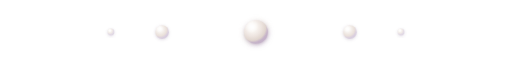
t = 0.00 s
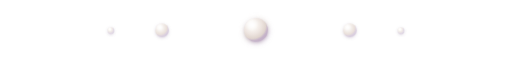
t = 2.00 s
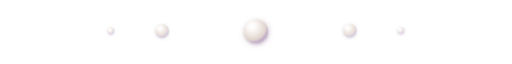
t = 2.50 s
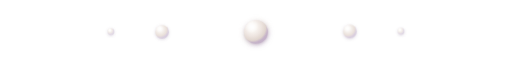
t = 3.00 s
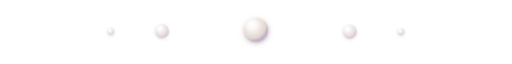
t = 4.00 s
t = 5.00 s: frame unchanged from t = 2.00 s, image omitted

The animated SVG that drew these frames (rendered in a browser with its animation timeline set to each time). Animation: 5 CSS @keyframes rules; one cycle of 6.00 s, repeats indefinitely.

<svg xmlns="http://www.w3.org/2000/svg" viewBox="0 0 600 60" width="600" height="60">
  <defs>
    <radialGradient id="pearl-lg" cx="35%" cy="30%" r="65%">
      <stop offset="0%" style="stop-color:#FFFFFF;stop-opacity:1" />
      <stop offset="30%" style="stop-color:#F8F4F0;stop-opacity:1" />
      <stop offset="60%" style="stop-color:#EDE4DF;stop-opacity:1" />
      <stop offset="85%" style="stop-color:#E0D5CE;stop-opacity:1" />
      <stop offset="100%" style="stop-color:#C4B1C9;stop-opacity:0.9" />
    </radialGradient>
    <radialGradient id="pearl-md" cx="35%" cy="30%" r="65%">
      <stop offset="0%" style="stop-color:#FFFFFF;stop-opacity:1" />
      <stop offset="40%" style="stop-color:#F5F0EC;stop-opacity:1" />
      <stop offset="75%" style="stop-color:#EAE0DA;stop-opacity:1" />
      <stop offset="100%" style="stop-color:#D6CADD;stop-opacity:0.85" />
    </radialGradient>
    <radialGradient id="pearl-sm" cx="35%" cy="30%" r="65%">
      <stop offset="0%" style="stop-color:#FFFFFF;stop-opacity:1" />
      <stop offset="50%" style="stop-color:#F0EAE4;stop-opacity:1" />
      <stop offset="100%" style="stop-color:#D6CADD;stop-opacity:0.8" />
    </radialGradient>
    <radialGradient id="pearl-shine" cx="30%" cy="25%" r="30%">
      <stop offset="0%" style="stop-color:#FFFFFF;stop-opacity:0.95" />
      <stop offset="100%" style="stop-color:#FFFFFF;stop-opacity:0" />
    </radialGradient>
    <filter id="pearl-shadow" x="-30%" y="-30%" width="160%" height="160%">
      <feDropShadow dx="0" dy="1" stdDeviation="2" flood-color="#A899B0" flood-opacity="0.4" />
    </filter>
    <filter id="glow" x="-50%" y="-50%" width="200%" height="200%">
      <feGaussianBlur stdDeviation="3" result="blur" />
      <feMerge>
        <feMergeNode in="blur" />
        <feMergeNode in="SourceGraphic" />
      </feMerge>
    </filter>
    <linearGradient id="line-grad" x1="0%" y1="0%" x2="100%" y2="0%">
      <stop offset="0%" style="stop-color:#C4B1C9;stop-opacity:0" />
      <stop offset="10%" style="stop-color:#C4B1C9;stop-opacity:0.4" />
      <stop offset="50%" style="stop-color:#A899B0;stop-opacity:0.8" />
      <stop offset="90%" style="stop-color:#C4B1C9;stop-opacity:0.4" />
      <stop offset="100%" style="stop-color:#C4B1C9;stop-opacity:0" />
    </linearGradient>
  </defs>

  <style>
    @keyframes float-center {
      0%, 100% { transform: translateY(0); }
      50% { transform: translateY(-3px); }
    }
    @keyframes float-side {
      0%, 100% { transform: translateY(0); }
      50% { transform: translateY(-2px); }
    }
    @keyframes float-accent {
      0%, 100% { transform: translateY(0); }
      50% { transform: translateY(-1.5px); }
    }
    @keyframes shimmer {
      0%, 100% { opacity: 0.7; }
      50% { opacity: 1; }
    }
    @keyframes line-draw {
      0% { stroke-dashoffset: 500; }
      100% { stroke-dashoffset: 0; }
    }
    .center-pearl {
      animation: float-center 3s ease-in-out infinite;
      transform-origin: 300px 30px;
    }
    .left-pearl {
      animation: float-side 3s ease-in-out infinite 0.3s;
      transform-origin: 190px 30px;
    }
    .right-pearl {
      animation: float-side 3s ease-in-out infinite 0.6s;
      transform-origin: 410px 30px;
    }
    .accent-left {
      animation: float-accent 3s ease-in-out infinite 0.5s;
      transform-origin: 130px 30px;
    }
    .accent-right {
      animation: float-accent 3s ease-in-out infinite 0.8s;
      transform-origin: 470px 30px;
    }
    .divider-line {
      stroke-dasharray: 500;
      animation: line-draw 2s ease-out forwards, shimmer 4s ease-in-out infinite 2s;
    }
  </style>

  <!-- connecting line -->
  <line class="divider-line" x1="40" y1="30" x2="560" y2="30" stroke="url(#line-grad)" stroke-width="1.5" />

  <!-- accent pearl far left -->
  <g class="accent-left">
    <circle cx="130" cy="30" r="4" fill="url(#pearl-sm)" opacity="0.85" filter="url(#pearl-shadow)" />
    <circle cx="130" cy="30" r="4" fill="url(#pearl-shine)" />
  </g>

  <!-- small pearl left -->
  <g class="left-pearl">
    <circle cx="190" cy="30" r="8" fill="url(#pearl-md)" filter="url(#pearl-shadow)" />
    <circle cx="190" cy="30" r="8" fill="url(#pearl-shine)" />
  </g>

  <!-- center pearl -->
  <g class="center-pearl" filter="url(#glow)">
    <circle cx="300" cy="30" r="14" fill="url(#pearl-lg)" filter="url(#pearl-shadow)" />
    <circle cx="300" cy="30" r="14" fill="url(#pearl-shine)" />
  </g>

  <!-- small pearl right -->
  <g class="right-pearl">
    <circle cx="410" cy="30" r="8" fill="url(#pearl-md)" filter="url(#pearl-shadow)" />
    <circle cx="410" cy="30" r="8" fill="url(#pearl-shine)" />
  </g>

  <!-- accent pearl far right -->
  <g class="accent-right">
    <circle cx="470" cy="30" r="4" fill="url(#pearl-sm)" opacity="0.85" filter="url(#pearl-shadow)" />
    <circle cx="470" cy="30" r="4" fill="url(#pearl-shine)" />
  </g>
</svg>
